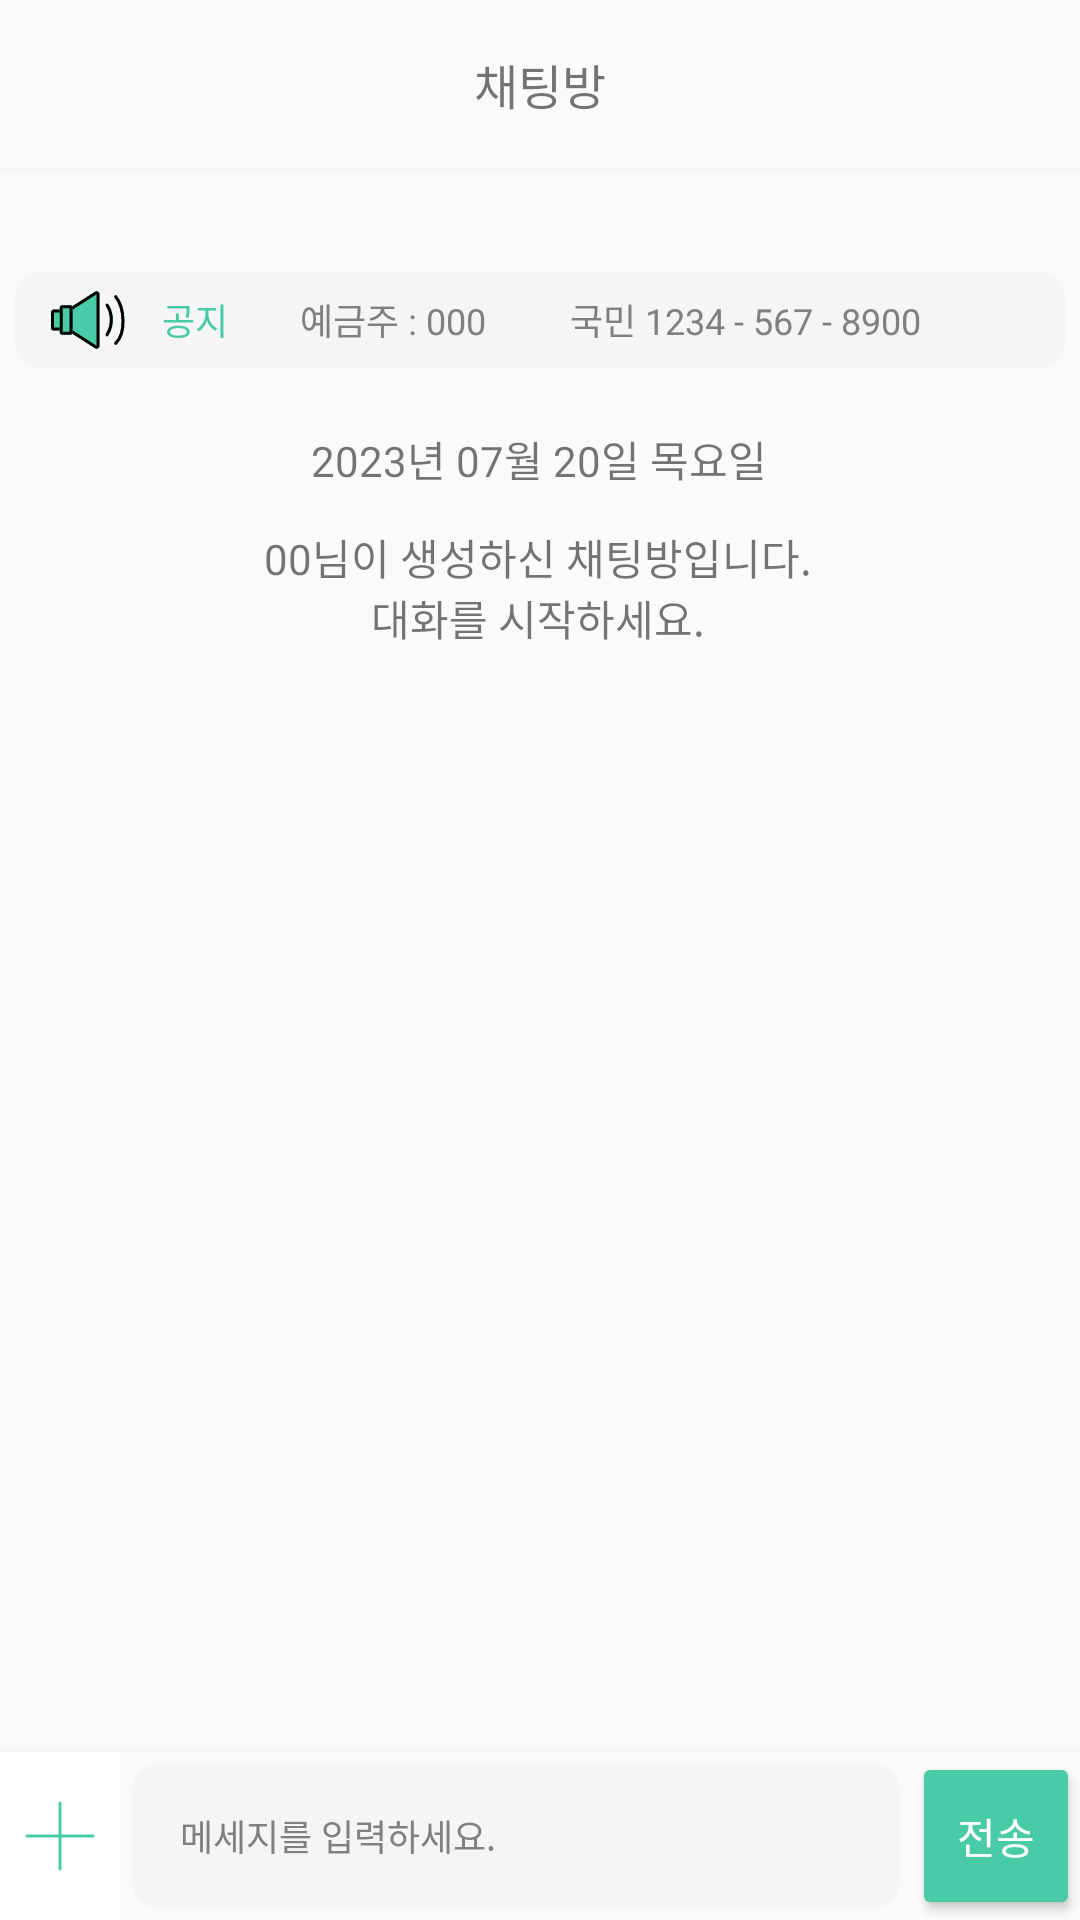

Produce the Android XML layout that renders to this screen, including the resource entries it uses.
<!-- AndroidManifest.xml: application theme Theme.Guru2 -->
<!-- res/layout/chating.xml -->
<?xml version="1.0" encoding="utf-8"?>
<androidx.constraintlayout.widget.ConstraintLayout xmlns:android="http://schemas.android.com/apk/res/android"
    android:layout_width="match_parent"
    android:layout_height="match_parent"
    xmlns:app="http://schemas.android.com/apk/res-auto"
    xmlns:tools="http://schemas.android.com/tools"
    android:orientation="vertical">

    
    <Toolbar
        android:id="@+id/toolbar"
        android:layout_width="match_parent"
        android:layout_height="wrap_content"
        app:layout_constraintBottom_toTopOf="@+id/line_1"
        app:layout_constraintEnd_toEndOf="parent"
        app:layout_constraintHorizontal_bias="0.5"
        app:layout_constraintStart_toStartOf="parent"
        app:layout_constraintTop_toTopOf="parent">

        
        <TextView
            android:id="@+id/chatroom"
            android:layout_width="wrap_content"
            android:layout_height="wrap_content"
            android:layout_gravity="center"
            android:text="채팅방"
            android:textSize="16sp" />

    </Toolbar>

    <View
        android:id="@+id/line_1"
        android:layout_width="match_parent"
        android:layout_height="1dp"
        android:layout_alignParentLeft="true"
        android:layout_alignParentTop="true"
        android:background="@color/grey"
        android:paddingTop="60dp"
        app:layout_constraintBottom_toTopOf="@+id/toolbar"
        app:layout_constraintTop_toBottomOf="@+id/toolbar"
        tools:layout_editor_absoluteX="0dp" />

    
    <View
        android:id="@+id/noticeBar"
        android:layout_width="350dp"
        android:layout_height="32dp"
        android:layout_marginTop="8dp"
        android:background="@drawable/border_background"
        android:gravity="center"
        app:layout_constraintBottom_toBottomOf="parent"
        app:layout_constraintEnd_toEndOf="parent"
        app:layout_constraintHorizontal_bias="0.491"
        app:layout_constraintStart_toStartOf="parent"
        app:layout_constraintTop_toBottomOf="@+id/toolbar"
        app:layout_constraintVertical_bias="0.049" />

    
    <ImageView
        android:id="@+id/notice"
        android:layout_width="wrap_content"
        android:layout_height="0dp"
        android:layout_marginStart="12dp"
        app:layout_constraintBottom_toBottomOf="@+id/noticeBar"
        app:layout_constraintStart_toStartOf="@+id/noticeBar"
        app:layout_constraintTop_toTopOf="@+id/noticeBar"
        app:srcCompat="@drawable/notice" />

    
    <TextView
        android:id="@+id/notice_text"
        android:layout_width="wrap_content"
        android:layout_height="wrap_content"
        android:layout_marginStart="12dp"
        android:layout_marginTop="8dp"
        android:layout_marginBottom="8dp"
        android:text="@string/notice"
        android:textColor="@color/green"
        android:textSize="12sp"
        app:layout_constraintBottom_toBottomOf="@+id/noticeBar"
        app:layout_constraintStart_toEndOf="@+id/notice"
        app:layout_constraintTop_toTopOf="@+id/noticeBar" />

    
    <TextView
        android:id="@+id/account_holder"
        android:layout_width="wrap_content"
        android:layout_height="wrap_content"
        android:layout_marginStart="24dp"
        android:layout_marginTop="8dp"
        android:layout_marginBottom="8dp"
        android:text="@string/account_holder"
        android:textSize="12sp"
        android:textColor="@color/grey_text"
        app:layout_constraintBottom_toBottomOf="@+id/noticeBar"
        app:layout_constraintStart_toEndOf="@+id/notice_text"
        app:layout_constraintTop_toTopOf="@+id/noticeBar" />

    
    <TextView
        android:id="@+id/account"
        android:layout_width="wrap_content"
        android:layout_height="wrap_content"
        android:layout_marginStart="28dp"
        android:layout_marginTop="8dp"
        android:layout_marginBottom="8dp"
        android:text="@string/account"
        android:textColor="@color/grey_text"
        android:textSize="12sp"
        app:layout_constraintBottom_toBottomOf="@+id/noticeBar"
        app:layout_constraintStart_toEndOf="@+id/account_holder"
        app:layout_constraintTop_toTopOf="@+id/noticeBar" />

    
    <TextView
        android:id="@+id/chat_date"
        android:layout_width="wrap_content"
        android:layout_height="wrap_content"
        android:layout_marginTop="20dp"
        android:text="@string/date"
        app:layout_constraintEnd_toEndOf="parent"
        app:layout_constraintHorizontal_bias="0.498"
        app:layout_constraintStart_toStartOf="parent"
        app:layout_constraintTop_toBottomOf="@+id/noticeBar" />

    
    <TextView
        android:id="@+id/sub_text"
        android:layout_width="wrap_content"
        android:layout_height="wrap_content"
        android:layout_marginTop="12dp"
        android:text="@string/sub_text"
        android:textAlignment="center"
        android:gravity="center"
        app:layout_constraintEnd_toEndOf="parent"
        app:layout_constraintHorizontal_bias="0.497"
        app:layout_constraintStart_toStartOf="parent"
        app:layout_constraintTop_toBottomOf="@+id/chat_date" />

    
    <androidx.recyclerview.widget.RecyclerView
        android:id="@+id/chat"
        android:layout_width="0dp"
        android:layout_height="0dp"
        android:layout_marginTop="30dp"
        app:layout_constraintBottom_toTopOf="@+id/line_2"
        app:layout_constraintEnd_toEndOf="parent"
        app:layout_constraintHorizontal_bias="0.0"
        app:layout_constraintStart_toStartOf="parent"
        app:layout_constraintTop_toBottomOf="@+id/sub_text" />

    <View
        android:id="@+id/line_2"
        android:layout_width="match_parent"
        android:layout_height="1dp"
        android:layout_marginBottom="4dp"
        android:background="@color/grey"
        app:layout_constraintBottom_toTopOf="@+id/chatting"
        app:layout_constraintEnd_toEndOf="parent"
        app:layout_constraintHorizontal_bias="0.0"
        app:layout_constraintStart_toStartOf="parent" />

    
    <ImageButton
        android:id="@+id/plusButton"
        android:layout_width="40dp"
        android:layout_height="0dp"
        android:background="@color/white"
        android:contentDescription="plus"
        app:layout_constraintBottom_toBottomOf="parent"
        app:layout_constraintStart_toStartOf="parent"
        app:layout_constraintTop_toBottomOf="@+id/line_2"
        app:layout_constraintVertical_bias="1.0"
        app:srcCompat="@drawable/plus" />

    
    <EditText
        android:id="@+id/chatting"
        android:layout_width="0dp"
        android:layout_height="48dp"
        android:layout_marginStart="4dp"
        android:layout_marginEnd="4dp"
        android:layout_marginBottom="4dp"
        android:background="@drawable/border_background"
        android:ems="10"
        android:hint="@string/chatting"
        android:inputType="text"
        android:textColorHint="@color/grey_text"
        android:textSize="12sp"
        app:layout_constraintBottom_toBottomOf="parent"
        app:layout_constraintEnd_toStartOf="@+id/send"
        app:layout_constraintStart_toEndOf="@+id/plusButton" />

    
    <androidx.appcompat.widget.AppCompatButton
        android:id="@+id/send"
        android:layout_width="56dp"
        android:layout_height="0dp"
        android:backgroundTint="@color/green"
        android:text="@string/send"
        android:textColor="@color/white"
        app:layout_constraintBottom_toBottomOf="parent"
        app:layout_constraintEnd_toEndOf="parent"
        app:layout_constraintTop_toBottomOf="@+id/line_2"
        app:layout_constraintVertical_bias="0.0" />

</androidx.constraintlayout.widget.ConstraintLayout>
<!-- resources referenced by this layout -->
<resources>
  <color name="green">#4ACBA7</color>
  <color name="grey">#F5F5F5</color>
  <color name="grey_text">#808080</color>
  <color name="white">#FFFFFFFF</color>
  <!-- drawable border_background (drawable) -->
  <?xml version="1.0" encoding="utf-8"?>
  <selector xmlns:android="http://schemas.android.com/apk/res/android">
  <item>
      <shape android:shape="rectangle">
          <solid android:color="@color/grey" />
              <corners android:radius="8dp" />
          <padding
              android:top="12dp" android:bottom="12dp" android:left="16dp" android:right="16dp" />
      </shape>
  </item>
  </selector>
  <!-- drawable notice: vector/xml drawable (drawable, 3614 chars, omitted) -->
  <!-- drawable plus (drawable) -->
  <vector xmlns:android="http://schemas.android.com/apk/res/android"
      android:width="24dp"
      android:height="24dp"
      android:viewportWidth="24"
      android:viewportHeight="24">
    <path
        android:strokeWidth="1"
        android:pathData="M1,12H23"
        android:fillColor="#00000000"
        android:strokeColor="#4ACBA7"
        android:strokeLineCap="round"/>
    <path
        android:strokeWidth="1"
        android:pathData="M12,1L12,23"
        android:fillColor="#00000000"
        android:strokeColor="#4ACBA7"
        android:strokeLineCap="round"/>
  </vector>
  <string name="account">국민  1234 - 567 - 8900</string>
  <string name="account_holder">예금주 : 000</string>
  <string name="chatting">메세지를 입력하세요.</string>
  <string name="date">2023년 07월 20일 목요일</string>
  <string name="notice">공지</string>
  <string name="send">전송</string>
  <string name="sub_text">00님이 생성하신 채팅방입니다.\n대화를 시작하세요.</string>
  <style name="Theme.Guru2" parent="Base.Theme.Guru2" />
  <style name="Base.Theme.Guru2" parent="Theme.AppCompat.DayNight.NoActionBar">
          
          
      </style>
</resources>
